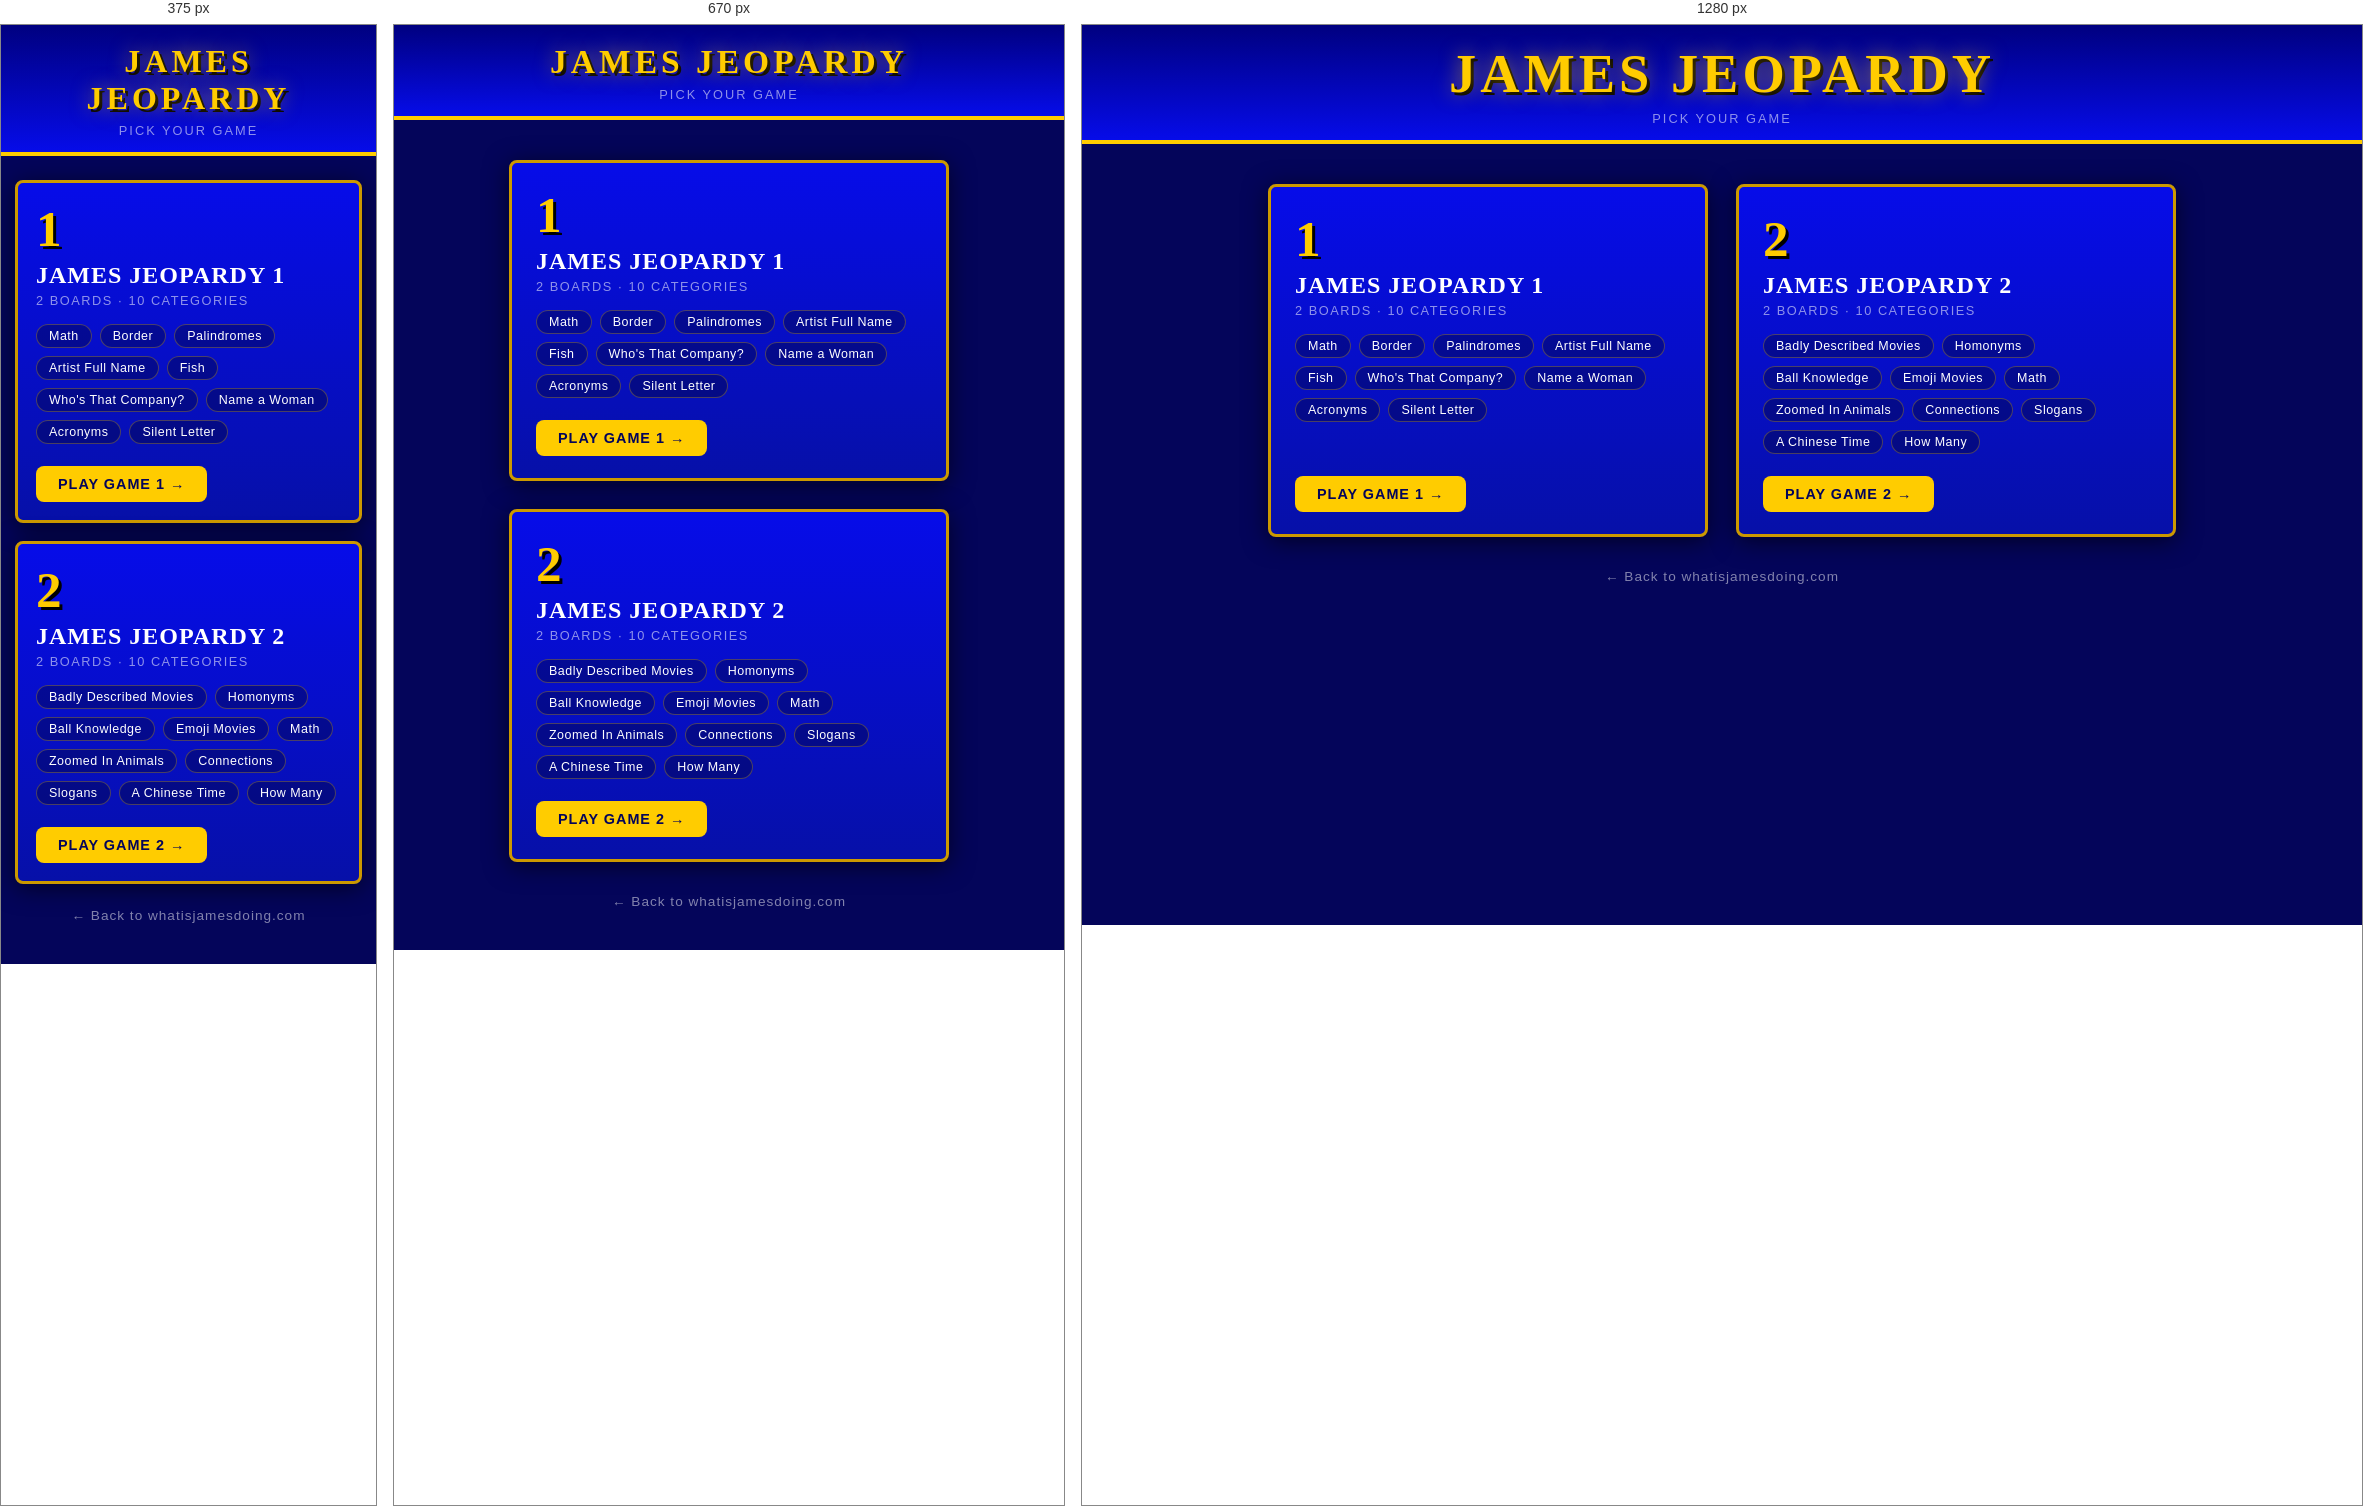
Rendered at 375 px, 670 px and 1280 px, left to right.

<!-- file: index.html -->
<!DOCTYPE html>
<html lang="en">
<head>
  <meta charset="UTF-8" />
  <meta name="viewport" content="width=device-width, initial-scale=1.0" />
  <title>James Jeopardy — Pick a Game</title>
  <link rel="stylesheet" href="style.css?v=4" />
</head>
<body>

  <div id="header">
    <div id="title">James Jeopardy</div>
    <div id="subtitle">Pick your game</div>
  </div>

  <div id="chooser">
    <a class="game-card" href="play.html?set=1">
      <div class="game-card__num">1</div>
      <div class="game-card__name">James Jeopardy 1</div>
      <div class="game-card__meta">2 boards · 10 categories</div>
      <ul class="game-card__cats">
        <li>Math</li>
        <li>Border</li>
        <li>Palindromes</li>
        <li>Artist Full Name</li>
        <li>Fish</li>
        <li>Who's That Company?</li>
        <li>Name a Woman</li>
        <li>Acronyms</li>
        <li>Silent Letter</li>
      </ul>
      <div class="game-card__go">Play Game 1 →</div>
    </a>

    <a class="game-card" href="play.html?set=2">
      <div class="game-card__num">2</div>
      <div class="game-card__name">James Jeopardy 2</div>
      <div class="game-card__meta">2 boards · 10 categories</div>
      <ul class="game-card__cats">
        <li>Badly Described Movies</li>
        <li>Homonyms</li>
        <li>Ball Knowledge</li>
        <li>Emoji Movies</li>
        <li>Math</li>
        <li>Zoomed In Animals</li>
        <li>Connections</li>
        <li>Slogans</li>
        <li>A Chinese Time</li>
        <li>How Many</li>
      </ul>
      <div class="game-card__go">Play Game 2 →</div>
    </a>
  </div>

  <div id="chooser-foot">
    <a href="/">← Back to whatisjamesdoing.com</a>
  </div>

</body>
</html>


/* @media block from style.css */
@media (max-width: 700px) {
  #modal { padding: 24px 18px; }
  .award-btn, .deduct-btn { min-width: 70px; font-size: 0.72rem; padding: 8px 8px; }
  #teams-bar { gap: 8px; }
  .team-card { min-width: 110px; padding: 8px 10px; }
}

/* @media block from style.css */
@media (max-width: 640px) {
  #chooser { padding: 24px 14px 12px; gap: 18px; }
  .game-card { padding: 20px 18px 18px; }
  #back-link { position: static; display: inline-block; margin-bottom: 10px; }
}